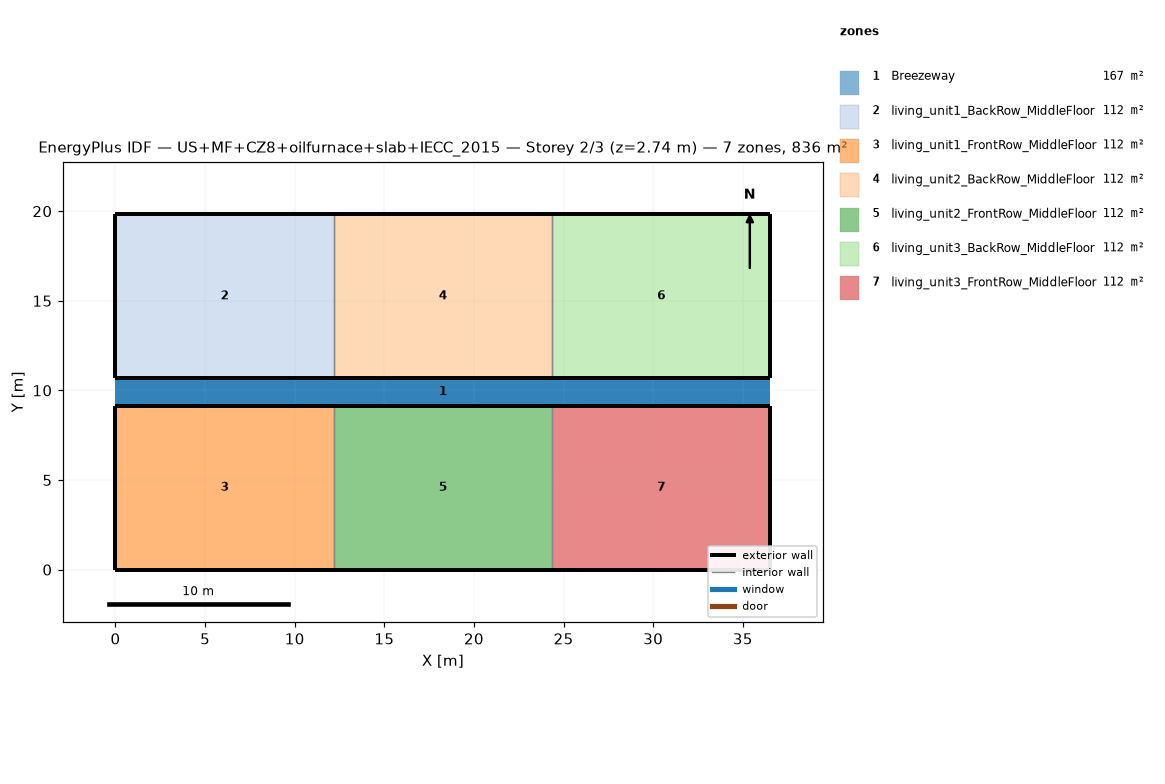
=== STOREY PLAN SPEC (per zone: floor XY polygon, exterior-wall plan segments, windows/doors) ===
zone 1: Breezeway  (167.0 m²)
  floor: (36.54, 9.16) (0.00, 9.16) (0.00, 10.68) (36.54, 10.68)
  floor: (36.54, 9.16) (0.00, 9.16) (0.00, 10.68) (36.54, 10.68)
  floor: (36.54, 9.16) (0.00, 9.16) (0.00, 10.68) (36.54, 10.68)
zone 2: living_unit1_BackRow_MiddleFloor  (111.5 m²)
  floor: (12.18, 10.68) (0.00, 10.68) (0.00, 19.84) (12.18, 19.84)
  exterior wall: (0.00, 10.68) – (12.18, 10.68)  [12.2 m]
  exterior wall: (12.18, 19.84) – (0.00, 19.84)  [12.2 m]
  exterior wall: (0.00, 19.84) – (0.00, 10.68)  [9.2 m]
  interior walls: 1
zone 3: living_unit1_FrontRow_MiddleFloor  (111.5 m²)
  floor: (12.18, 0.00) (0.00, 0.00) (0.00, 9.16) (12.18, 9.16)
  exterior wall: (0.00, 0.00) – (12.18, 0.00)  [12.2 m]
  exterior wall: (12.18, 9.16) – (0.00, 9.16)  [12.2 m]
  exterior wall: (0.00, 9.16) – (0.00, 0.00)  [9.2 m]
  interior walls: 1
zone 4: living_unit2_BackRow_MiddleFloor  (111.5 m²)
  floor: (24.36, 10.68) (12.18, 10.68) (12.18, 19.84) (24.36, 19.84)
  exterior wall: (12.18, 10.68) – (24.36, 10.68)  [12.2 m]
  exterior wall: (24.36, 19.84) – (12.18, 19.84)  [12.2 m]
  interior walls: 2
zone 5: living_unit2_FrontRow_MiddleFloor  (111.5 m²)
  floor: (24.36, 0.00) (12.18, 0.00) (12.18, 9.16) (24.36, 9.16)
  exterior wall: (12.18, 0.00) – (24.36, 0.00)  [12.2 m]
  exterior wall: (24.36, 9.16) – (12.18, 9.16)  [12.2 m]
  interior walls: 2
zone 6: living_unit3_BackRow_MiddleFloor  (111.5 m²)
  floor: (36.54, 10.68) (24.36, 10.68) (24.36, 19.84) (36.54, 19.84)
  exterior wall: (24.36, 10.68) – (36.54, 10.68)  [12.2 m]
  exterior wall: (36.54, 10.68) – (36.54, 19.84)  [9.2 m]
  exterior wall: (36.54, 19.84) – (24.36, 19.84)  [12.2 m]
  interior walls: 1
zone 7: living_unit3_FrontRow_MiddleFloor  (111.5 m²)
  floor: (36.54, 0.00) (24.36, 0.00) (24.36, 9.16) (36.54, 9.16)
  exterior wall: (24.36, 0.00) – (36.54, 0.00)  [12.2 m]
  exterior wall: (36.54, 0.00) – (36.54, 9.16)  [9.2 m]
  exterior wall: (36.54, 9.16) – (24.36, 9.16)  [12.2 m]
  interior walls: 1

=== DERIVED (storey summary) ===
Building: US+MF+CZ8+oilfurnace+slab+IECC_2015
Storey: 2 of 3  (floor level z = 2.74 m)
Storey gross floor area: 836.2 m²
Zones on this storey: 7
  - Breezeway: floor 167.0 m²
  - living_unit1_BackRow_MiddleFloor: floor 111.5 m²; exterior wall 33.5 m (86.9 m²); WWR 0.0%
  - living_unit1_FrontRow_MiddleFloor: floor 111.5 m²; exterior wall 33.5 m (86.9 m²); WWR 0.0%
  - living_unit2_BackRow_MiddleFloor: floor 111.5 m²; exterior wall 24.4 m (63.1 m²); WWR 0.0%
  - living_unit2_FrontRow_MiddleFloor: floor 111.5 m²; exterior wall 24.4 m (63.1 m²); WWR 0.0%
  - living_unit3_BackRow_MiddleFloor: floor 111.5 m²; exterior wall 33.5 m (86.9 m²); WWR 0.0%
  - living_unit3_FrontRow_MiddleFloor: floor 111.5 m²; exterior wall 33.5 m (86.9 m²); WWR 0.0%
Zone adjacency (shared interzone walls):
  - living_unit1_BackRow_MiddleFloor ↔ living_unit2_BackRow_MiddleFloor
  - living_unit1_FrontRow_MiddleFloor ↔ living_unit2_FrontRow_MiddleFloor
  - living_unit2_BackRow_MiddleFloor ↔ living_unit3_BackRow_MiddleFloor
  - living_unit2_FrontRow_MiddleFloor ↔ living_unit3_FrontRow_MiddleFloor